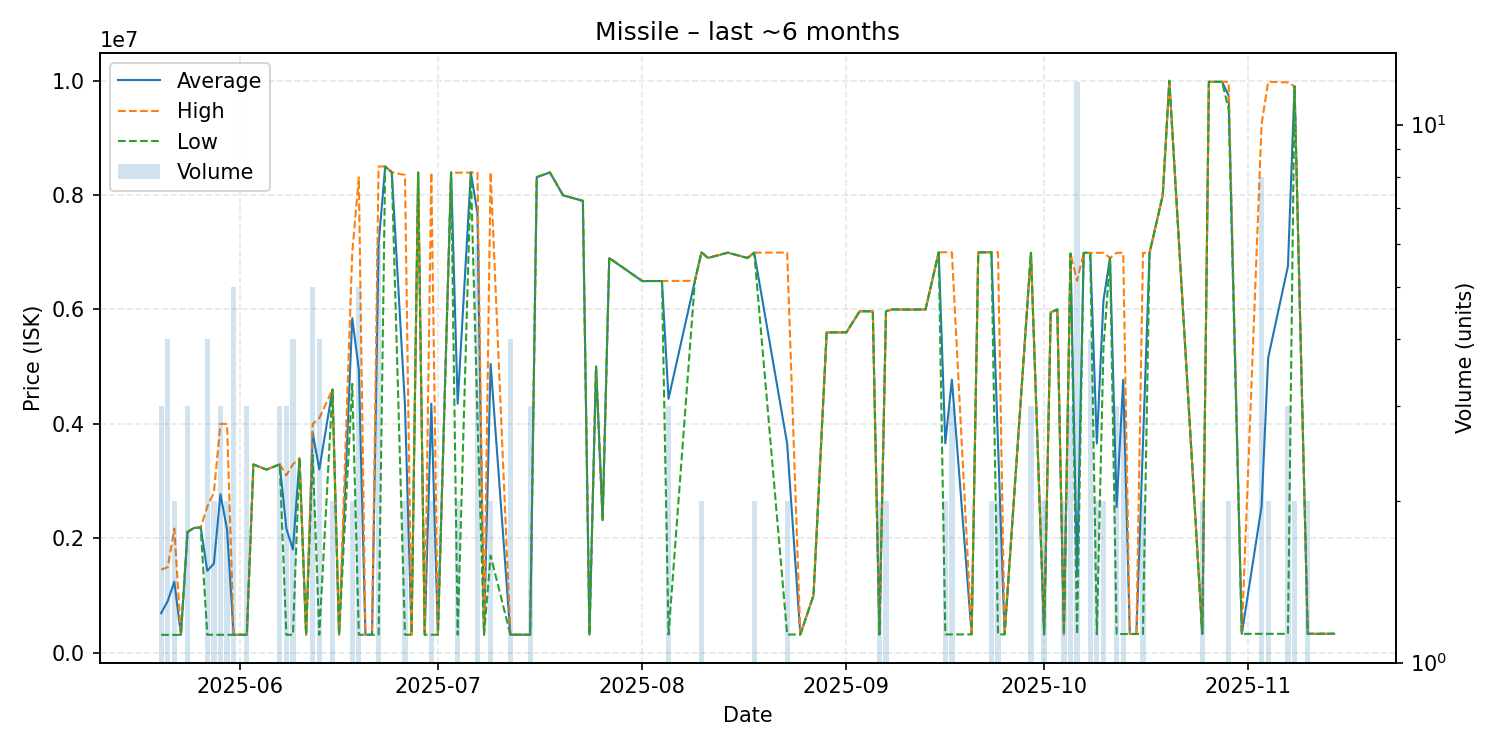

The table this chart was drawn from, first rows:
date, average, highest, lowest, order_count, volume
2025-05-20, 690700, 1450000, 311050, 3, 3
2025-05-21, 902775, 1494500, 311050, 4, 4
2025-05-22, 1240500, 2170000, 311000, 2, 2
2025-05-23, 311000, 311000, 311000, 1, 1
2025-05-24, 2111000, 2111500, 2110500, 3, 3
2025-05-25, 2180000, 2180000, 2180000, 1, 1
2025-05-26, 2190000, 2190000, 2190000, 1, 1
2025-05-27, 1431025, 2549500, 312550, 4, 4
2025-05-28, 1556150, 2800000, 312300, 2, 2
2025-05-29, 2770433, 3999500, 312300, 3, 3
2025-05-30, 2155650, 3999000, 312300, 2, 2
2025-05-31, 312300, 312300, 312300, 4, 5
2025-06-01, 312300, 312300, 312300, 1, 1
2025-06-02, 312500, 312500, 312500, 2, 3
2025-06-03, 3290000, 3290000, 3290000, 1, 1
2025-06-05, 3200000, 3200000, 3200000, 1, 1
2025-06-07, 3293333, 3300000, 3290000, 3, 3
2025-06-08, 2170500, 3099500, 312500, 3, 3
2025-06-09, 1803500, 3294500, 312500, 3, 4
2025-06-10, 3399000, 3399000, 3399000, 1, 1
2025-06-11, 312700, 312700, 312700, 1, 1
2025-06-12, 3839600, 4000000, 3450000, 5, 5
2025-06-13, 3203175, 4100000, 312700, 4, 4
2025-06-15, 4600000, 4600000, 4600000, 2, 2
2025-06-16, 312700, 312700, 312700, 1, 1
2025-06-18, 5847000, 6996000, 4698000, 2, 2
2025-06-19, 4948880, 8309000, 312700, 5, 5
2025-06-20, 312700, 312700, 312700, 1, 1
2025-06-21, 313000, 313000, 313000, 1, 1
2025-06-22, 7135483, 8500000, 312900, 2, 6
2025-06-23, 8499000, 8499000, 8499000, 1, 1
2025-06-24, 8400000, 8400000, 8400000, 1, 1
2025-06-26, 4331800, 8350000, 313600, 2, 2
2025-06-27, 313600, 313600, 313600, 1, 1
2025-06-28, 8392000, 8392000, 8392000, 1, 1
2025-06-29, 313600, 313600, 313600, 1, 1
2025-06-30, 4353300, 8393000, 313600, 2, 2
2025-07-01, 313600, 313600, 313600, 1, 1
2025-07-03, 8395000, 8395000, 8395000, 1, 1
2025-07-04, 4351800, 8390000, 313600, 2, 2
2025-07-06, 8394000, 8394000, 8394000, 1, 1
2025-07-07, 7684500, 8395000, 4126000, 4, 6
2025-07-08, 313900, 313900, 313900, 1, 1
2025-07-09, 5047500, 8398000, 1697000, 2, 2
2025-07-12, 313825, 313900, 313600, 3, 4
2025-07-14, 313600, 313600, 313600, 1, 1
2025-07-15, 313600, 313600, 313600, 1, 3
2025-07-16, 8314000, 8314000, 8314000, 1, 1
2025-07-18, 8395000, 8395000, 8395000, 1, 1
2025-07-20, 7995000, 7995000, 7995000, 1, 1
2025-07-23, 7899000, 7899000, 7899000, 1, 1
2025-07-24, 315400, 315400, 315400, 1, 1
2025-07-25, 5000000, 5000000, 5000000, 1, 1
2025-07-26, 2316000, 2316000, 2316000, 1, 1
2025-07-27, 6899000, 6899000, 6899000, 1, 1
2025-08-01, 6497000, 6497000, 6497000, 1, 1
2025-08-02, 6497000, 6497000, 6497000, 1, 1
2025-08-04, 6497000, 6497000, 6497000, 1, 1
2025-08-05, 4437933, 6499000, 315800, 3, 3
2025-08-09, 6500000, 6500000, 6500000, 1, 1
... 58 more rows
